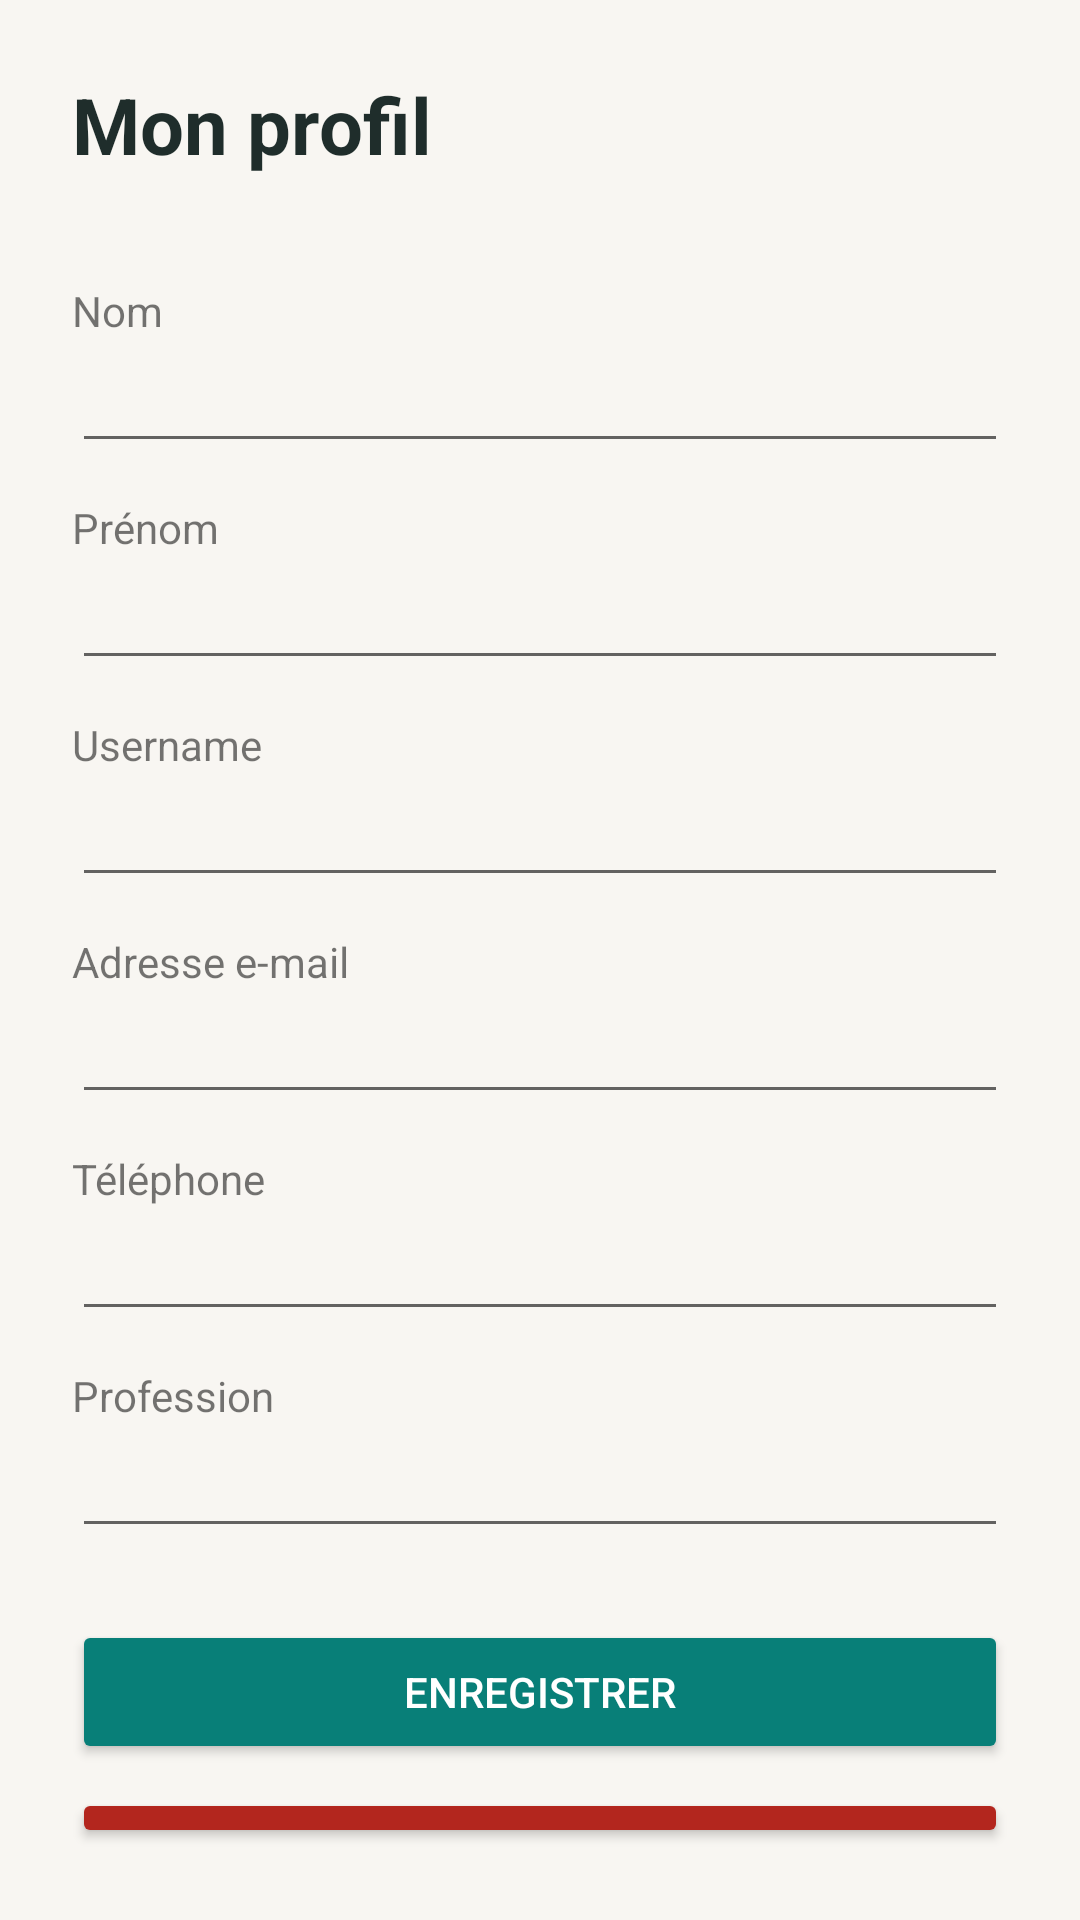

Here is an Android app screen rendered from its layout file. Give the layout XML and the strings, colors and styles it references.
<!-- AndroidManifest.xml: application theme Theme.Tunisiasmartcoworking -->
<!-- res/layout/activity_profil.xml -->
<?xml version="1.0" encoding="utf-8"?>
<LinearLayout xmlns:android="http://schemas.android.com/apk/res/android"
    android:layout_width="match_parent"
    android:layout_height="match_parent"
    android:background="#F8F6F2">

    <LinearLayout
        android:layout_width="match_parent"
        android:layout_height="wrap_content"
        android:orientation="vertical"
        android:padding="24dp">

        <TextView
            android:layout_width="wrap_content"
            android:layout_height="wrap_content"
            android:text="Mon profil"
            android:textColor="#1F2D2B"
            android:textSize="26sp"
            android:textStyle="bold" />

        <TextView
            android:id="@+id/txtRole"
            android:layout_width="wrap_content"
            android:layout_height="wrap_content"
            android:layout_marginBottom="16dp"
            android:textColor="#087F78"
            android:textStyle="bold" />

        <TextView android:layout_width="wrap_content" android:layout_height="wrap_content" android:text="Nom" />
        <EditText
            android:id="@+id/edtNom"
            android:layout_width="match_parent"
            android:layout_height="wrap_content"
            android:inputType="textPersonName" />

        <TextView android:layout_width="wrap_content" android:layout_height="wrap_content" android:layout_marginTop="12dp" android:text="Prénom" />
        <EditText
            android:id="@+id/edtPrenom"
            android:layout_width="match_parent"
            android:layout_height="wrap_content"
            android:inputType="textPersonName" />

        <TextView android:layout_width="wrap_content" android:layout_height="wrap_content" android:layout_marginTop="12dp" android:text="Username" />
        <EditText
            android:id="@+id/edtUsername"
            android:layout_width="match_parent"
            android:layout_height="wrap_content" />

        <TextView android:layout_width="wrap_content" android:layout_height="wrap_content" android:layout_marginTop="12dp" android:text="Adresse e-mail" />
        <EditText
            android:id="@+id/edtEmail"
            android:layout_width="match_parent"
            android:layout_height="wrap_content"
            android:inputType="textEmailAddress" />

        <TextView android:layout_width="wrap_content" android:layout_height="wrap_content" android:layout_marginTop="12dp" android:text="Téléphone" />
        <EditText
            android:id="@+id/edtTelephone"
            android:layout_width="match_parent"
            android:layout_height="wrap_content"
            android:inputType="phone" />

        <LinearLayout
            android:id="@+id/layoutProfession"
            android:layout_width="match_parent"
            android:layout_height="wrap_content"
            android:orientation="vertical">

            <TextView android:layout_width="wrap_content" android:layout_height="wrap_content" android:layout_marginTop="12dp" android:text="Profession" />
            <EditText
                android:id="@+id/edtProfession"
                android:layout_width="match_parent"
                android:layout_height="wrap_content" />
        </LinearLayout>

        <LinearLayout
            android:id="@+id/layoutEntreprise"
            android:layout_width="match_parent"
            android:layout_height="wrap_content"
            android:orientation="vertical"
            android:visibility="gone">

            <TextView android:layout_width="wrap_content" android:layout_height="wrap_content" android:layout_marginTop="12dp" android:text="Entreprise" />
            <EditText
                android:id="@+id/edtEntreprise"
                android:layout_width="match_parent"
                android:layout_height="wrap_content" />
        </LinearLayout>

        <Button
            android:id="@+id/btnEnregistrer"
            android:layout_width="match_parent"
            android:layout_height="wrap_content"
            android:layout_marginTop="24dp"
            android:backgroundTint="#087F78"
            android:text="Enregistrer"
            android:textColor="#FFFFFF" />

        <Button
            android:id="@+id/btnDeconnexion"
            android:layout_width="match_parent"
            android:layout_height="wrap_content"
            android:layout_marginTop="8dp"
            android:backgroundTint="#B3261E"
            android:text="Se déconnecter"
            android:textColor="#FFFFFF" />
    </LinearLayout>
</LinearLayout>
<!-- resources referenced by this layout -->
<resources>
  <style name="Theme.Tunisiasmartcoworking" parent="Theme.MaterialComponents.DayNight.DarkActionBar">
          
          <item name="colorPrimary">@color/purple_500</item>
          <item name="colorPrimaryVariant">@color/purple_700</item>
          <item name="colorOnPrimary">@color/white</item>
          
          <item name="colorSecondary">@color/teal_200</item>
          <item name="colorSecondaryVariant">@color/teal_700</item>
          <item name="colorOnSecondary">@color/black</item>
          
          <item name="android:statusBarColor" tools:targetApi="l">?attr/colorPrimaryVariant</item>
          
      </style>
  <!-- not gathered from this repository: default colours our renderer supplied (Android Studio template values) -->
  <color name="purple_500">#FF6200EE</color>
  <color name="purple_700">#FF3700B3</color>
  <color name="teal_200">#FF03DAC5</color>
  <color name="teal_700">#FF018786</color>
  <color name="black">#FF000000</color>
  <color name="white">#FFFFFFFF</color>
</resources>
